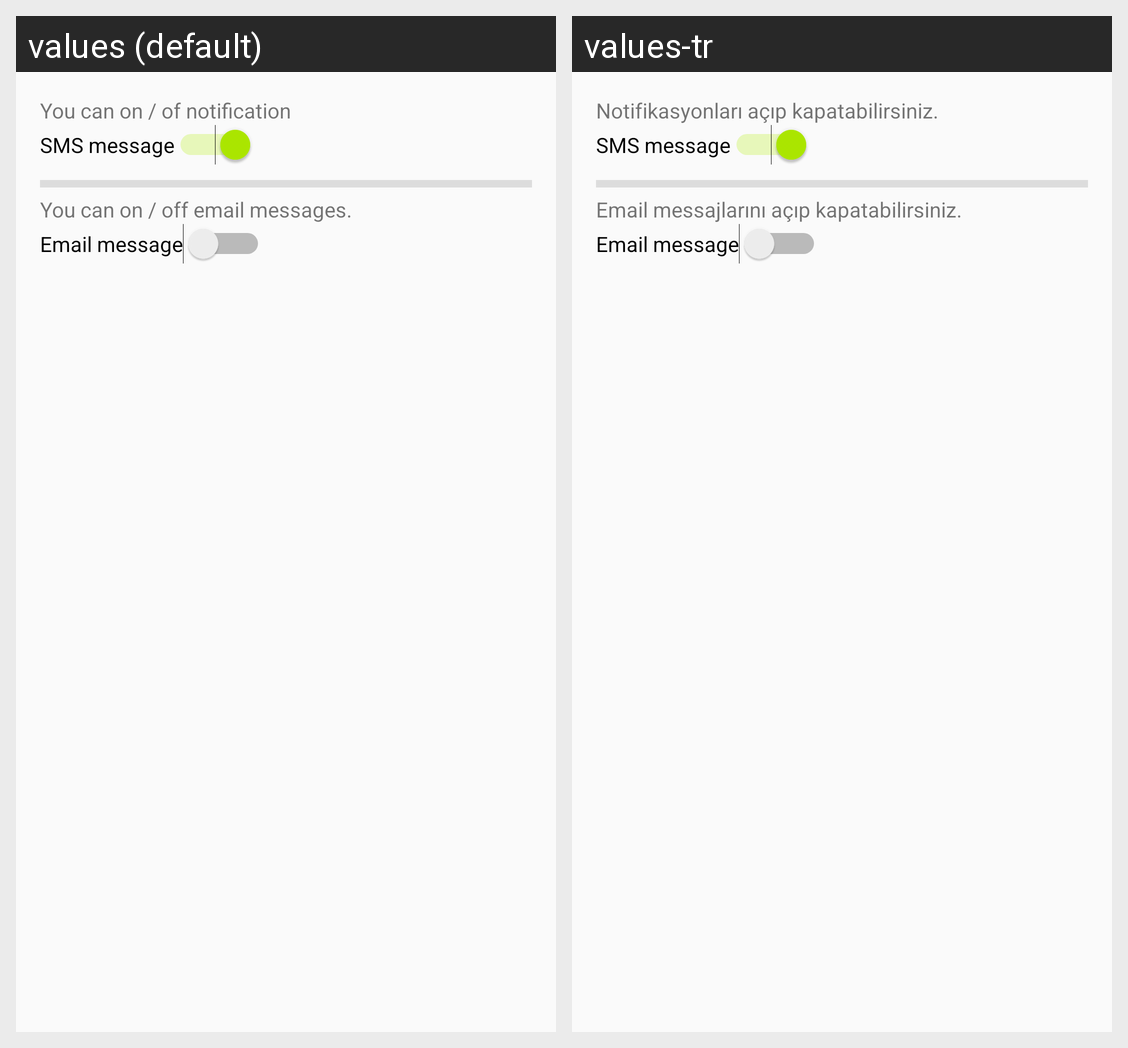

The Android screen above is rendered under two locales of the same app. Produce the string resources it draws, with the default and per-locale values.
Android screen res/layout/activity_settings.xml rendered under 2 locales, left to right: values (default), values-tr. Device: Nexus 5 (rendered at 1080×1920; each locale shown at half size, 540×960, under a caption strip naming it); theme AppTheme.
Strings drawn on this screen, with the default value and each locale's value (text and hints the layout hard-codes, and strings that could not be matched under every locale, appear in the picture but are not listed):

on_of_notification_label
  values: You can on / of notification
  values-tr: Notifikasyonları açıp kapatabilirsiniz.

on_off_email_label
  values: You can on / off email messages.
  values-tr: Email messajlarını açıp kapatabilirsiniz.
